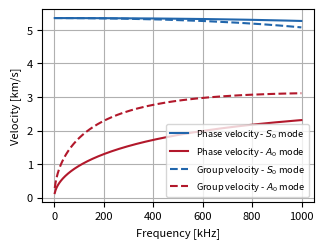

Write the Python code that produced this figure.
from scipy.optimize import fsolve
import matplotlib.pyplot as plt
import numpy as np
import cmath

d = 1.e-3  # Thickness of the plate
fs = 1e3  # Frequency resolution
c_l = 6149.0  # Bulk longitudinal velocity
c_t = 3097.3  # Bulk transverse velocity

f_range = np.arange(fs, 1e6+fs, fs)
c = np.zeros(len(f_range), dtype='f')
c2 = np.zeros(len(f_range), dtype='f')
f = f_range[0]


def fun(x):
    k = 2 * cmath.pi * f / x
    p = cmath.sqrt((2 * cmath.pi * f)**2/c_l**2 - k**2)
    q = cmath.sqrt((2 * cmath.pi * f)**2/c_t**2 - k**2)
    return (cmath.tan(q * d / 2) / q + 4 * k**2 * p * cmath.tan(p * d / 2) / (k**2 - q**2)**2).real


def fun2(x):
    k = 2 * cmath.pi * f / x
    p = cmath.sqrt((2 * cmath.pi * f) ** 2 / c_l ** 2 - k ** 2)
    q = cmath.sqrt((2 * cmath.pi * f) ** 2 / c_t ** 2 - k ** 2)
    return (cmath.tan(q * d / 2) * q + (k**2 - q**2)**2 * cmath.tan(p * d / 2) / (4 * k**2 * p)).real


def c_g(x):
    diff = np.zeros(len(x), float)
    for k in range(len(x)-2):
        diff[k+1] = 0.5 * (x[k+2] - x[k]) / fs
    result = x**2 / (x - f_range * diff)
    result[0] = result[1]
    result[-1] = result[-2]
    return result


for i in range(len(f_range)):
    f = f_range[i]
    c[i] = fsolve(fun, np.array(5500.))
    c2[i] = fsolve(fun2, np.array(2000.))

c3 = c_g(c)
c4 = c_g(c2)

plt.rcParams['figure.figsize'] = [3.5, 2.5]
plt.rcParams['figure.dpi'] = 400
plt.rcParams['savefig.dpi'] = 400
plt.rcParams['font.size'] = 8
plt.rcParams['legend.fontsize'] = 'small'

plt.plot((f_range[1:-1]/1000).astype('int'), c[1:-1]/1000, c='#2166ac')
plt.plot((f_range[1:-1]/1000).astype('int'), c2[1:-1]/1000, c='#b2182b')
plt.plot((f_range[1:-1]/1000).astype('int'), c3[1:-1]/1000, '--', c='#2166ac')
plt.plot((f_range[1:-1]/1000).astype('int'), c4[1:-1]/1000, '--', c='#b2182b')
plt.legend([r'Phase velocity - $S_0$ mode', r'Phase velocity - $A_0$ mode',
            r'Group velocity - $S_0$ mode', r'Group velocity - $A_0$ mode'])
plt.xlabel('Frequency [kHz]')
plt.ylabel('Velocity [km/s]')
plt.grid()
plt.show()

